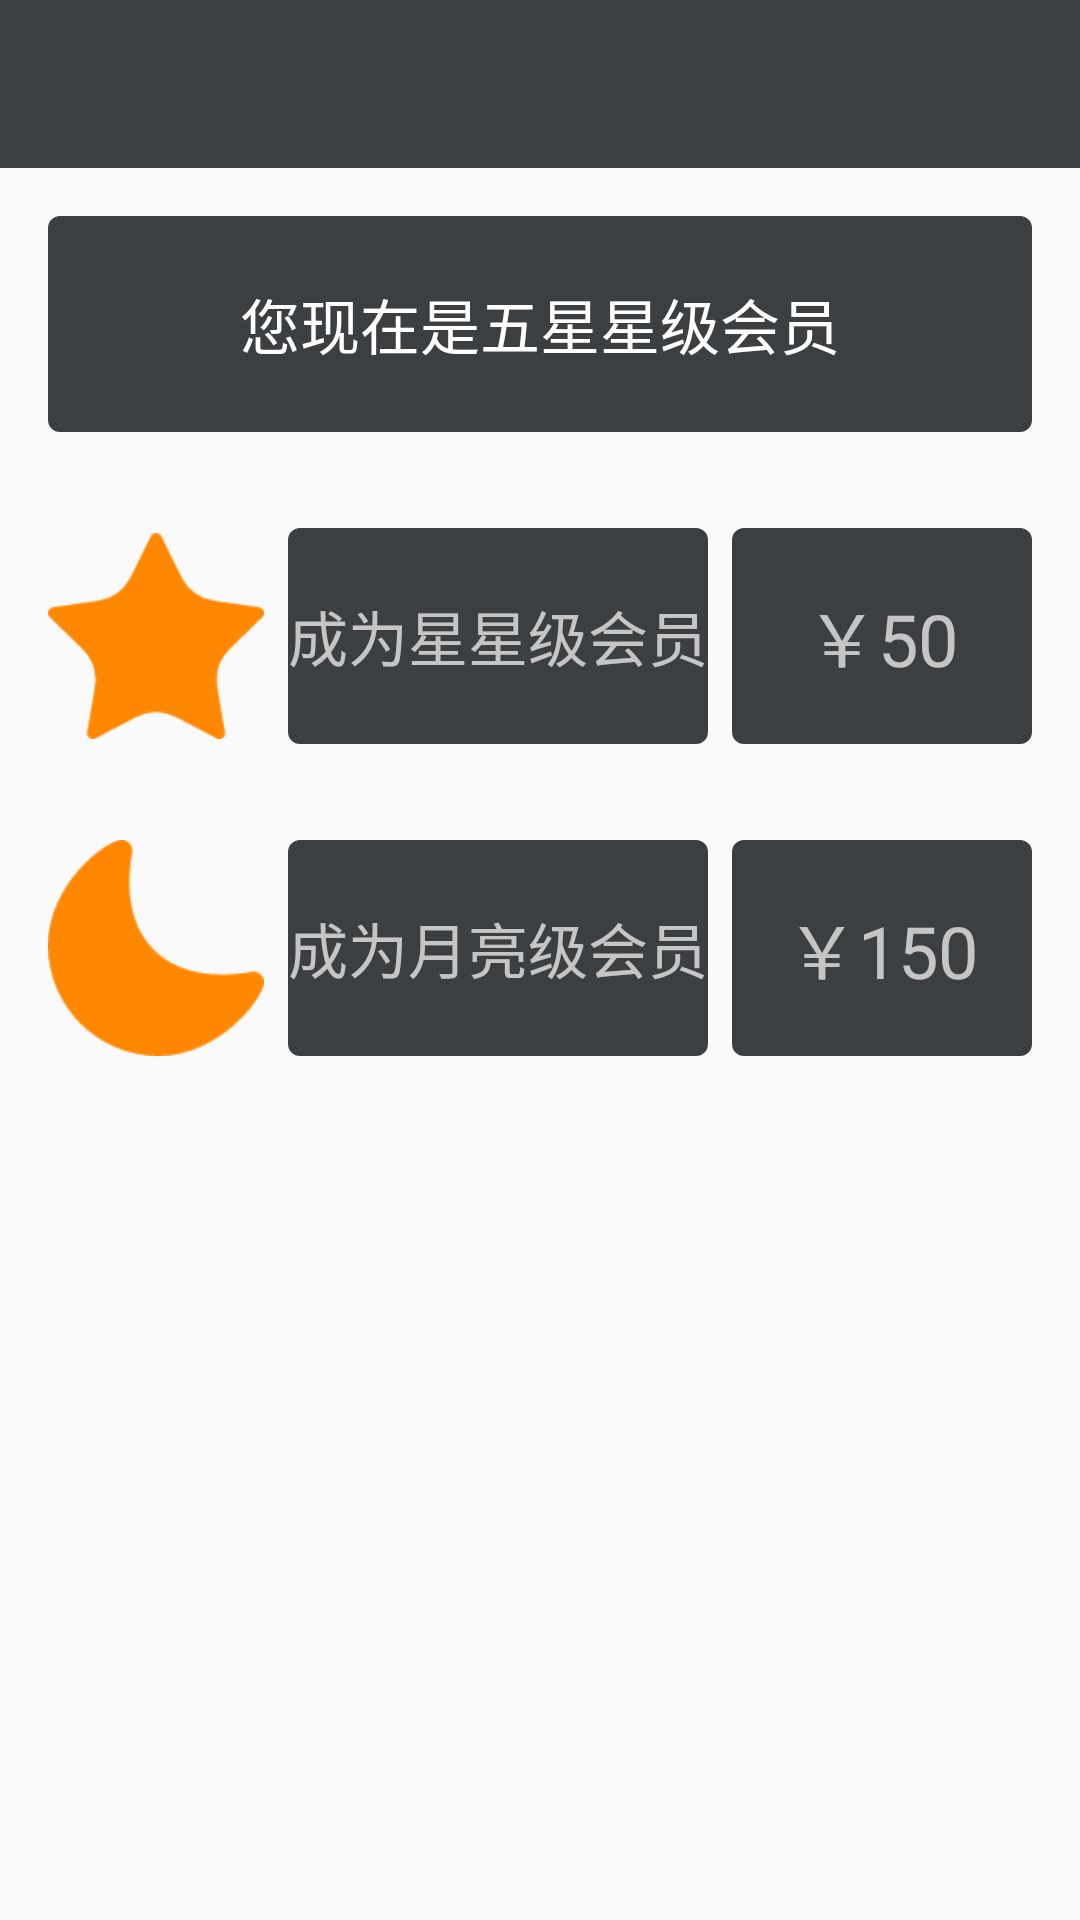

This screen was rendered from an Android layout file. Write that file and the resources it references.
<!-- AndroidManifest.xml: application theme AppTheme -->
<!-- res/layout/activity_upgrade.xml -->
<?xml version="1.0" encoding="utf-8"?>
<LinearLayout
    xmlns:android="http://schemas.android.com/apk/res/android"
    xmlns:app="http://schemas.android.com/apk/res-auto"
    xmlns:tools="http://schemas.android.com/tools"
    android:layout_width="match_parent"
    android:layout_height="match_parent"
    android:orientation="vertical"
    tools:context="com.cndownton.app.downton.customer.upgrade.UpgradeActivity">
    <android.support.design.widget.AppBarLayout
        android:id="@+id/appBarLayout"
        android:layout_width="match_parent"
        android:layout_height="wrap_content">

        <android.support.v7.widget.Toolbar
            android:id="@+id/toolbar_update"
            android:layout_width="match_parent"
            android:layout_height="?attr/actionBarSize"
            android:background="?attr/colorPrimary"
            app:popupTheme="@style/ThemeOverlay.AppCompat.Light"
            app:titleTextColor="@android:color/white"/>
    </android.support.design.widget.AppBarLayout>
    <TextView
        android:id="@+id/tv_desc"
        android:layout_width="match_parent"
        android:layout_height="72dp"
        android:background="@drawable/bg_edittext_black"
        android:layout_margin="16dp"
        android:text="您现在是五星星级会员"
        android:textColor="@color/white"
        android:textSize="20sp"
        android:gravity="center"
        />
    <LinearLayout
        android:id="@+id/ll_star"
        android:layout_width="match_parent"
        android:layout_height="72dp"
        android:layout_margin="16dp"
        >
        <ImageView
            android:layout_width="72dp"
            android:layout_height="match_parent"
            android:src="@drawable/star"
            />
        <TextView
            android:id="@+id/tv_update_star_desc"
            android:layout_width="0dp"
            android:layout_weight="1"
            android:layout_height="match_parent"
            android:layout_marginStart="8dp"
            android:layout_marginEnd="8dp"
            android:background="@drawable/bg_edittext_black"
            android:text="成为星星级会员"
            android:textColor="@color/white_second_text_0.7"
            android:textSize="20sp"
            android:gravity="center"
            />
        <TextView
            android:id="@+id/tv_update_star"
            android:layout_width="100dp"
            android:layout_height="match_parent"
            android:background="@drawable/bg_edittext_black"
            android:text="￥50"
            android:textColor="@color/white_second_text_0.7"
            android:textSize="24sp"
            android:gravity="center"
            />
    </LinearLayout>
    <LinearLayout
        android:id="@+id/ll_moon"
        android:layout_width="match_parent"
        android:layout_height="72dp"
        android:layout_margin="16dp"
        >
        <ImageView
            android:layout_width="72dp"
            android:layout_height="match_parent"
            android:src="@drawable/moon2"
            />

        <TextView
            android:id="@+id/tv_update_moon_desc"
            android:layout_width="0dp"
            android:layout_height="match_parent"
            android:layout_marginEnd="8dp"
            android:layout_marginStart="8dp"
            android:layout_weight="1"
            android:background="@drawable/bg_edittext_black"
            android:gravity="center"
            android:text="成为月亮级会员"
            android:textColor="@color/white_second_text_0.7"
            android:textSize="20sp"
            />
        <TextView
            android:id="@+id/tv_update_moon"
            android:layout_width="100dp"
            android:layout_height="match_parent"
            android:background="@drawable/bg_edittext_black"
            android:text="￥150"
            android:textColor="@color/white_second_text_0.7"
            android:textSize="24sp"
            android:gravity="center"
            />
    </LinearLayout>

</LinearLayout>
<!-- resources referenced by this layout -->
<resources>
  <color name="white">#ffffff</color>
  <color name="white_second_text_0.7">#b3ffffff</color>
  <!-- drawable bg_edittext_black (drawable) -->
  <?xml version="1.0" encoding="utf-8"?>
  <shape xmlns:android="http://schemas.android.com/apk/res/android">
      <size android:width="48dp" android:height="48dp"/>
      <solid android:color="@color/colorPrimary"/>
      <corners android:radius="4dp"/>
  </shape>
  <!-- drawable moon2: png bitmap (drawable, 2318 bytes) -->
  <!-- drawable star: png bitmap (drawable, 2204 bytes) -->
  <style name="AppTheme" parent="Theme.AppCompat.Light.NoActionBar">
          
          <item name="colorPrimary">@color/colorPrimary</item>
          <item name="colorPrimaryDark">@color/colorPrimaryDark</item>
          <item name="colorAccent">@color/colorAccent</item>
      </style>
  <color name="colorPrimary">#3c3f42</color>
  <color name="colorPrimaryDark">#2c2f32</color>
  <color name="colorAccent">#FF4081</color>
</resources>
